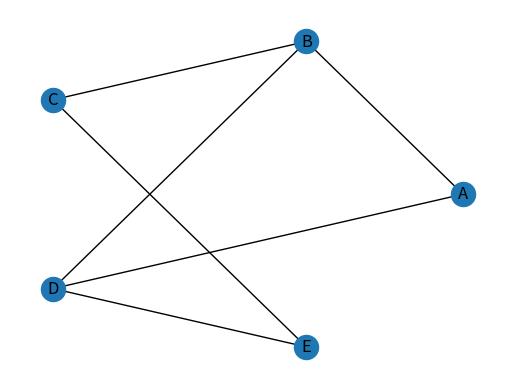

Python code for this plot:
#Exercicio 3
#Guilherme Gonçalves a2022156457

import numpy as np
import matplotlib.pyplot as plt
import pandas as pd
import networkx as nx

G = nx.Graph()
G.add_nodes_from(['A','B','C','D','E'])
G.add_edges_from([('A','B'),('A','D'),('B','A'),('B','C'),('B','D'),('C','B'),('C','E'),('D','A'),('D','B'),('D','E'),('E','C'),('E','D')])

fig, ax = plt.subplots()
nx.draw_circular(G,ax=ax, with_labels = True)
plt.show()
